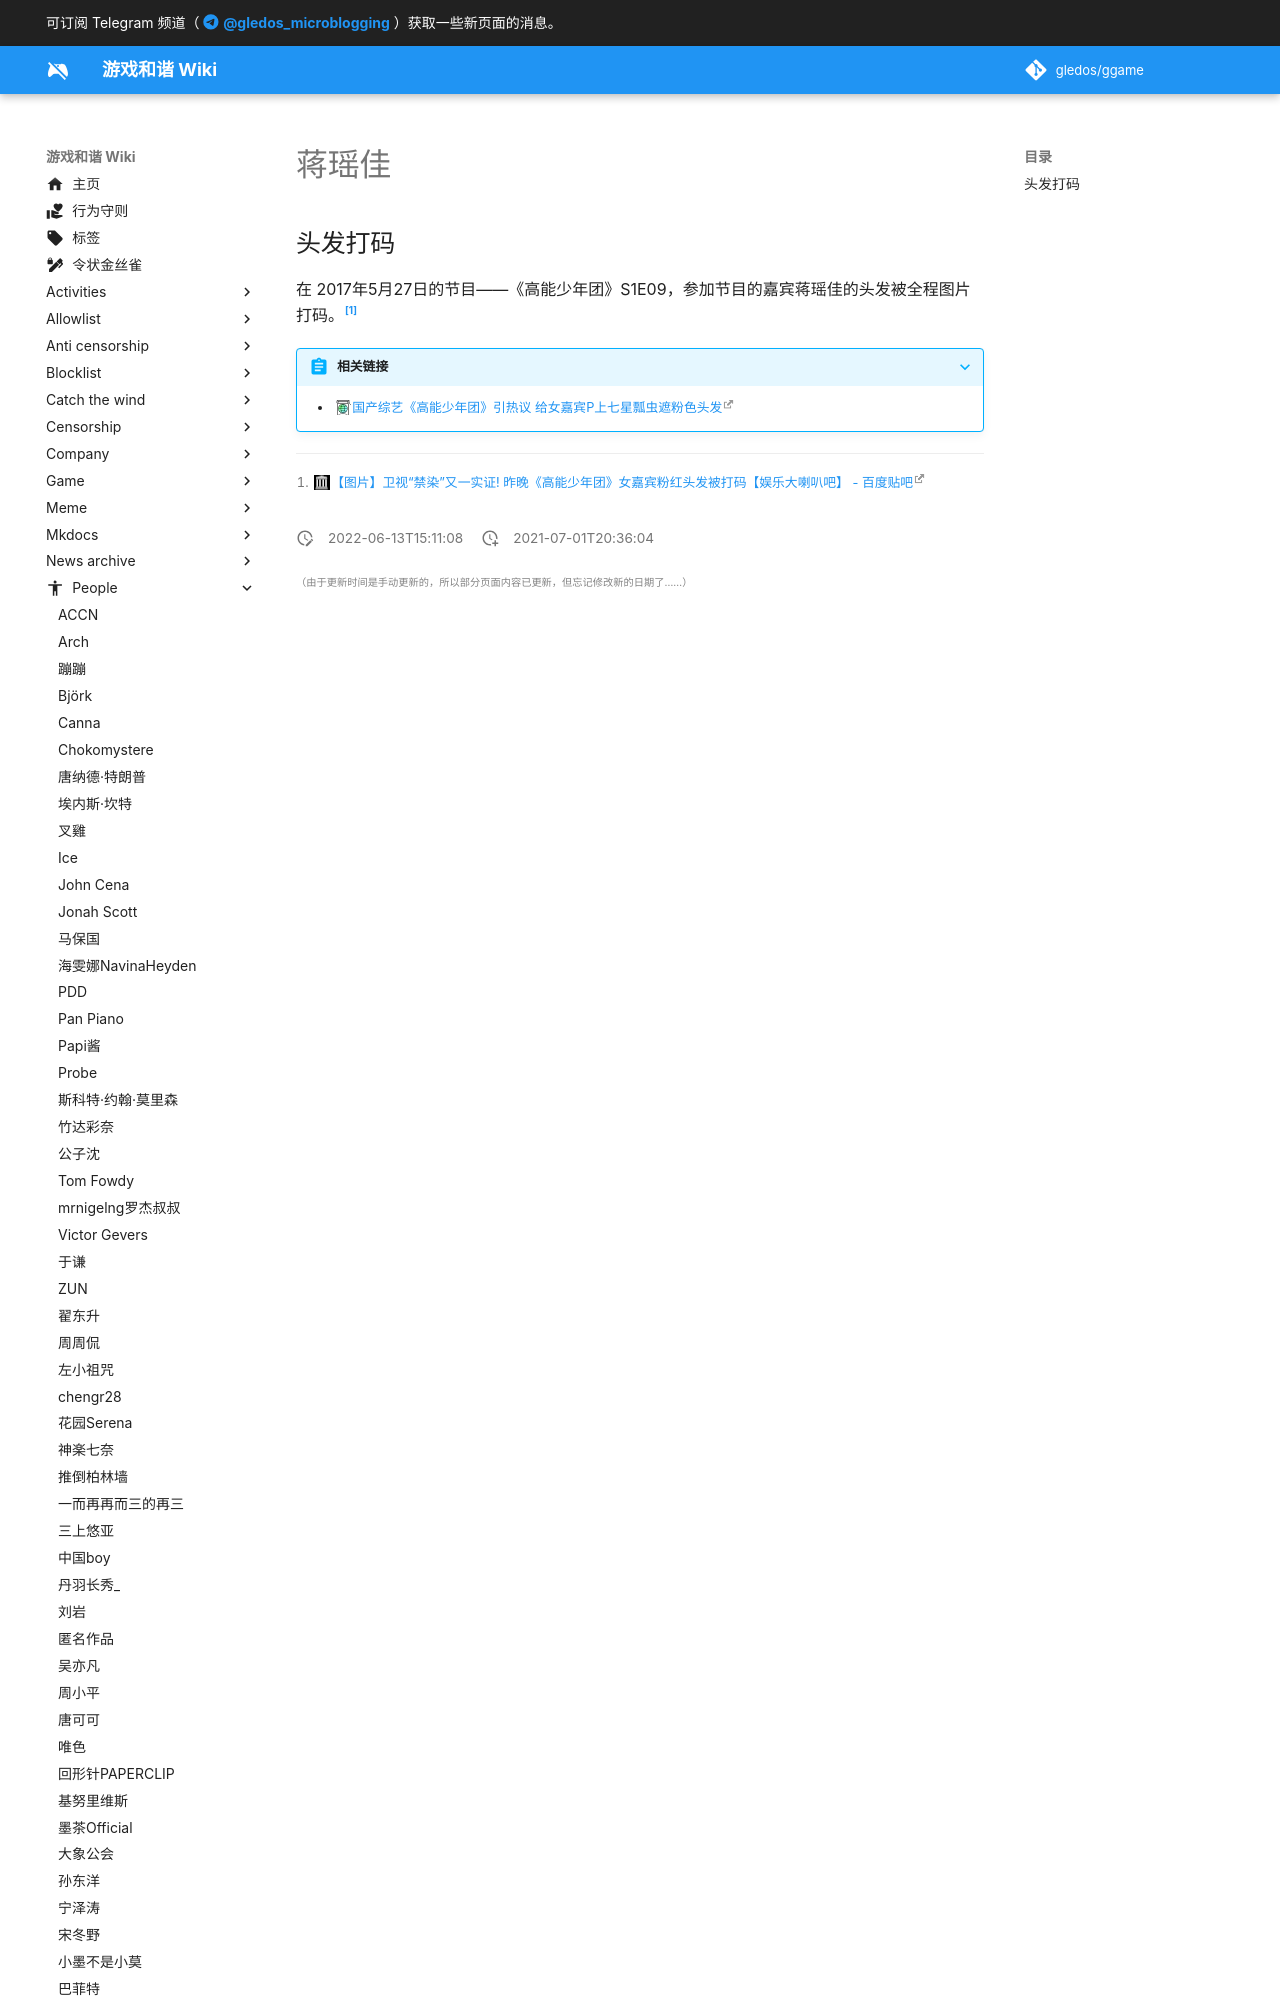

repository: gledos/ggame · page: people/蒋瑶佳.html · generator: mkdocs

---
title: 蒋瑶佳
description:
published: true
date: "2022-06-13T15:11:08"
特殊标签标记: #无标签
editor: markdown
dateCreated: "2021-07-01T20:36:04"
---

## 头发打码

在 2017年5月27日的节目——《高能少年团》S1E09，参加节目的嘉宾蒋瑶佳的头发被全程图片打码。[^5137193011]
